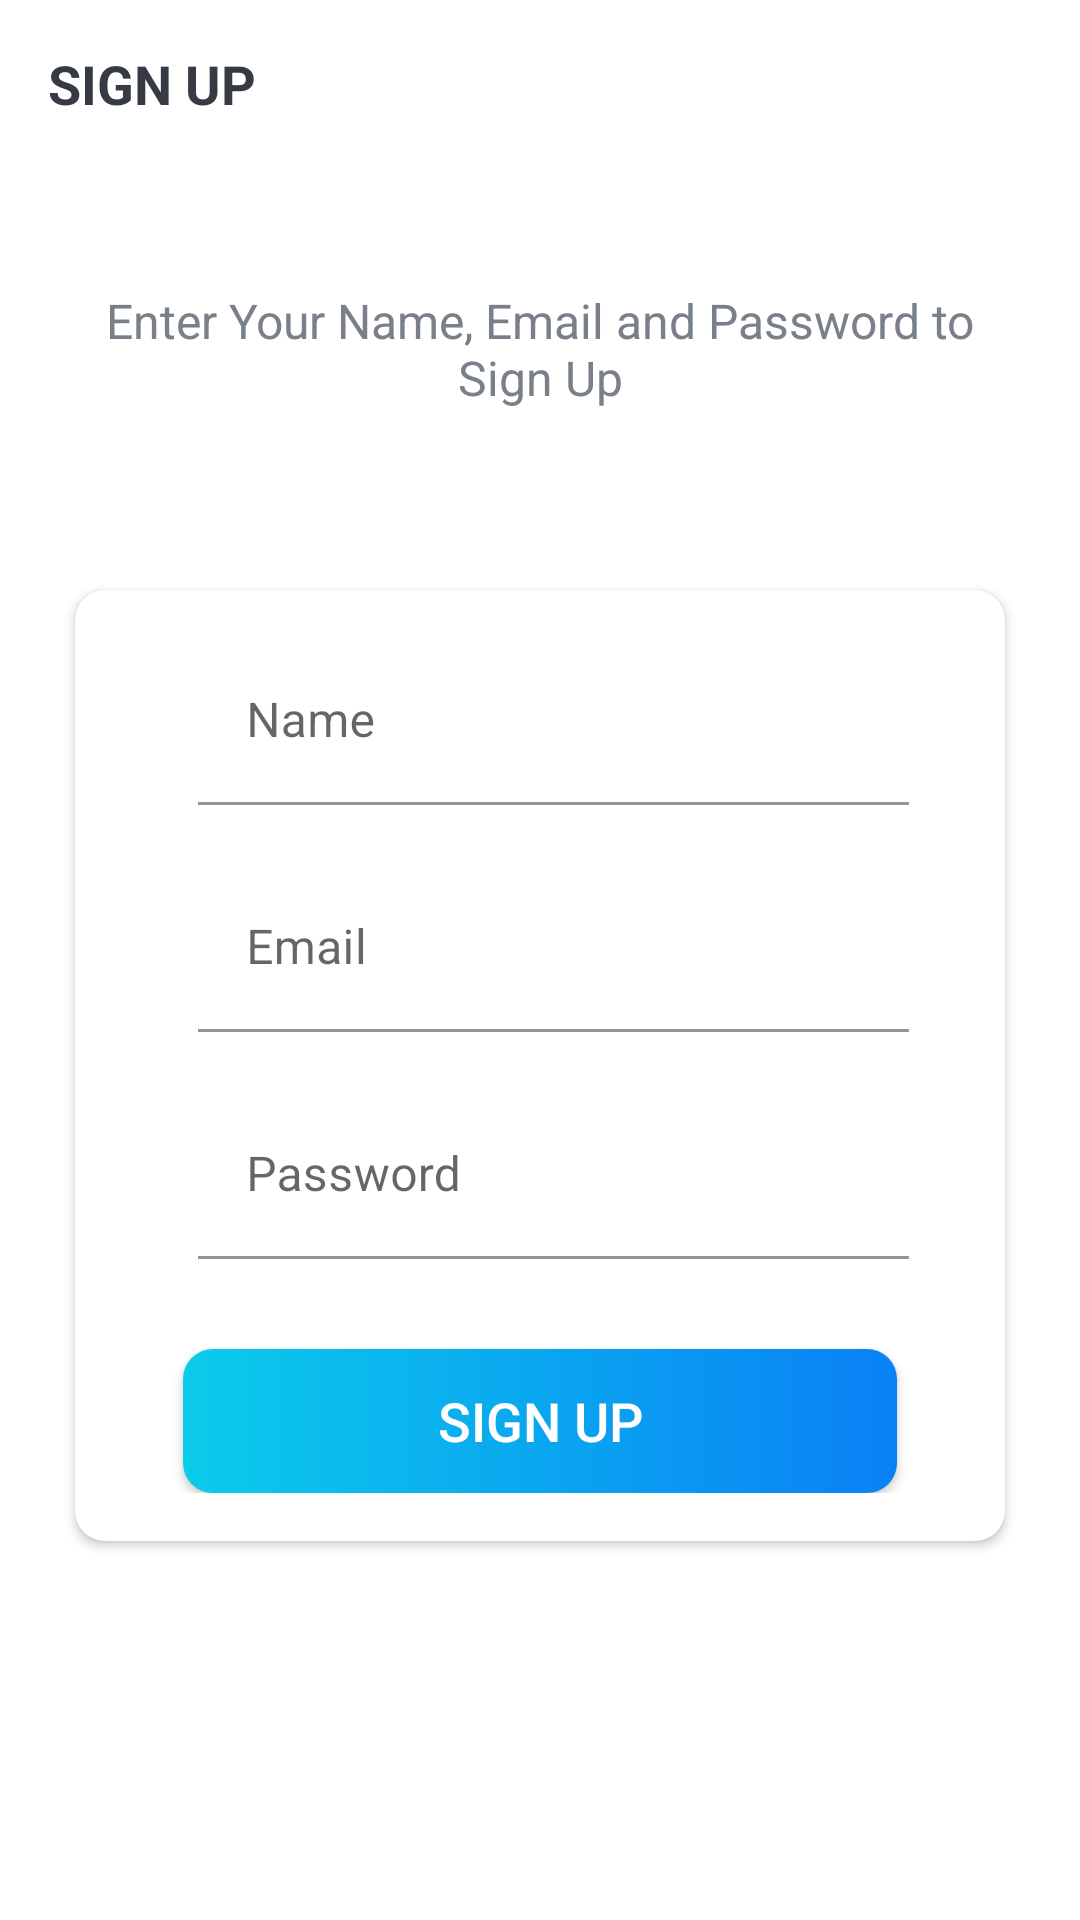

The Android layout XML behind this screen, and the referenced resources:
<!-- AndroidManifest.xml: activity theme AppTheme.NoActionNar -->
<!-- res/layout/activity_sign_up.xml -->
<?xml version="1.0" encoding="utf-8"?>
<LinearLayout xmlns:android="http://schemas.android.com/apk/res/android"
    xmlns:app="http://schemas.android.com/apk/res-auto"
    xmlns:tools="http://schemas.android.com/tools"
    android:layout_width="match_parent"
    android:layout_height="match_parent"
    android:orientation="vertical"
    android:background="@drawable/ic_background"
    tools:context=".activities.SignUpActivity">

    <androidx.appcompat.widget.Toolbar
        android:id="@+id/toolbar_sign_up_activity"
        android:layout_width="match_parent"
        android:layout_height="?attr/actionBarSize">
    <TextView
        android:id="@+id/tv_title_sign_up"
        android:layout_width="match_parent"
        android:layout_height="match_parent"
        android:gravity="center_vertical"
        android:text="@string/sign_up"
        android:textColor="@color/primary_text_color"
        android:textSize="@dimen/toolbar_title_text_size"
        android:textStyle="bold"/>
    </androidx.appcompat.widget.Toolbar>

    <LinearLayout
        android:layout_width="match_parent"
        android:layout_height="match_parent"
        android:layout_gravity="center"
        android:layout_marginTop="@dimen/authentication_screen_content_marginTop"
        android:orientation="vertical">
        <TextView
            android:layout_width="match_parent"
            android:layout_height="wrap_content"
            android:layout_marginStart="@dimen/authentication_screen_marginStartEnd"
            android:layout_marginEnd="@dimen/authentication_screen_marginStartEnd"
            android:gravity="center"
            android:text="@string/sign_up_description_text"
            android:textColor="@color/secondary_text_color"
            android:textSize="@dimen/authentication_description_text_size"/>
        <androidx.cardview.widget.CardView
            android:layout_width="match_parent"
            android:layout_height="wrap_content"
            android:layout_marginStart="@dimen/authentication_screen_marginStartEnd"
            android:layout_marginTop="@dimen/authentication_screen_card_view_marginTop"
            android:layout_marginEnd="@dimen/authentication_screen_marginStartEnd"
            android:elevation="@dimen/card_view_elevation"
            app:cardCornerRadius="@dimen/card_view_corner_radius">
            <LinearLayout
                android:layout_width="match_parent"
                android:layout_height="wrap_content"
                android:orientation="vertical"
                android:padding="@dimen/card_view_layout_content_padding">

                <com.google.android.material.textfield.TextInputLayout
                    android:layout_width="match_parent"
                    android:layout_height="wrap_content"
                    app:boxBackgroundColor="@android:color/transparent"
                    android:background="@android:color/transparent"
                    android:layout_marginStart="@dimen/authentication_screen_marginStartEnd"
                    android:layout_marginEnd="@dimen/authentication_screen_til_marginStartEnd">
                    <androidx.appcompat.widget.AppCompatEditText
                        android:id="@+id/et_name_sign_up"
                        android:layout_width="match_parent"
                        android:layout_height="wrap_content"
                        android:hint="@string/name"
                        android:inputType="textEmailAddress"
                        android:textSize="@dimen/et_text_size"/>
                </com.google.android.material.textfield.TextInputLayout>

                <com.google.android.material.textfield.TextInputLayout
                    android:layout_width="match_parent"
                    android:layout_height="wrap_content"
                    app:boxBackgroundColor="@android:color/transparent"
                    android:background="@android:color/transparent"
                    android:layout_marginStart="@dimen/authentication_screen_marginStartEnd"
                    android:layout_marginEnd="@dimen/authentication_screen_til_marginStartEnd"
                    android:layout_marginTop="@dimen/authentication_screen_til_marginTop">
                    <androidx.appcompat.widget.AppCompatEditText
                        android:id="@+id/et_mail_sign_up"
                        android:layout_width="match_parent"
                        android:layout_height="wrap_content"
                        android:hint="@string/email"
                        android:inputType="textEmailAddress"
                        android:textSize="@dimen/et_text_size"/>
                </com.google.android.material.textfield.TextInputLayout>

                <com.google.android.material.textfield.TextInputLayout
                    android:layout_width="match_parent"
                    android:layout_height="wrap_content"
                    app:boxBackgroundColor="@android:color/transparent"
                    android:background="@android:color/transparent"
                    android:layout_marginStart="@dimen/authentication_screen_marginStartEnd"
                    android:layout_marginEnd="@dimen/authentication_screen_til_marginStartEnd"
                    android:layout_marginTop="@dimen/authentication_screen_til_marginTop">
                    <androidx.appcompat.widget.AppCompatEditText
                        android:id="@+id/et_password_sign_up"
                        android:layout_width="match_parent"
                        android:layout_height="wrap_content"
                        android:hint="@string/password"
                        android:inputType="textPassword"
                        android:textSize="@dimen/et_text_size"/>
                </com.google.android.material.textfield.TextInputLayout>


                <Button
                    android:id="@+id/btn_sign_up"
                    android:layout_width="match_parent"
                    android:layout_height="wrap_content"
                    android:layout_gravity="center"
                    android:layout_marginStart="@dimen/btn_marginStartEnd"
                    android:layout_marginTop="@dimen/sign_up_screen_btn_marginTop"
                    android:layout_marginEnd="@dimen/btn_marginStartEnd"
                    android:background="@drawable/shape_button_rounded"
                    app:backgroundTint="@null"
                    android:foreground="?attr/selectableItemBackground"
                    android:gravity="center"
                    android:paddingTop="@dimen/btn_paddingTopBottom"
                    android:paddingBottom="@dimen/btn_paddingTopBottom"
                    android:text="@string/sign_up"
                    android:textColor="@android:color/white"
                    android:textSize="@dimen/btn_text_size"/>
            </LinearLayout>

        </androidx.cardview.widget.CardView>
    </LinearLayout>
</LinearLayout>
<!-- resources referenced by this layout -->
<resources>
  <color name="primary_text_color">#363A43</color>
  <color name="secondary_text_color">#7A8089</color>
  <dimen name="authentication_description_text_size">16sp</dimen>
  <dimen name="authentication_screen_card_view_marginTop">60dp</dimen>
  <dimen name="authentication_screen_content_marginTop">40dp</dimen>
  <dimen name="authentication_screen_marginStartEnd">25dp</dimen>
  <dimen name="authentication_screen_til_marginStartEnd">16dp</dimen>
  <dimen name="authentication_screen_til_marginTop">20dp</dimen>
  <dimen name="btn_marginStartEnd">20dp</dimen>
  <dimen name="btn_paddingTopBottom">8dp</dimen>
  <dimen name="btn_text_size">18sp</dimen>
  <dimen name="card_view_corner_radius">10dp</dimen>
  <dimen name="card_view_elevation">10dp</dimen>
  <dimen name="card_view_layout_content_padding">16dp</dimen>
  <dimen name="et_text_size">16sp</dimen>
  <dimen name="sign_up_screen_btn_marginTop">30dp</dimen>
  <dimen name="toolbar_title_text_size">18sp</dimen>
  <!-- drawable shape_button_rounded (drawable) -->
  <?xml version="1.0" encoding="utf-8"?>
  <shape xmlns:android="http://schemas.android.com/apk/res/android"
      android:shape="rectangle">
      <gradient android:angle="360"
          android:endColor="#0A80F5"
          android:startColor="#0BCCEB"
          android:type="linear"
          ></gradient>
      <corners android:radius="10dp"></corners>
  </shape>
  <string name="email">Email</string>
  <string name="name">Name</string>
  <string name="password">Password</string>
  <string name="sign_up">SIGN UP</string>
  <string name="sign_up_description_text">Enter Your Name, Email and Password to Sign Up</string>
  <style name="AppTheme.NoActionNar">
          <item name="windowActionBar">false</item>
          <item name="windowNoTitle">true</item>
      </style>
</resources>
